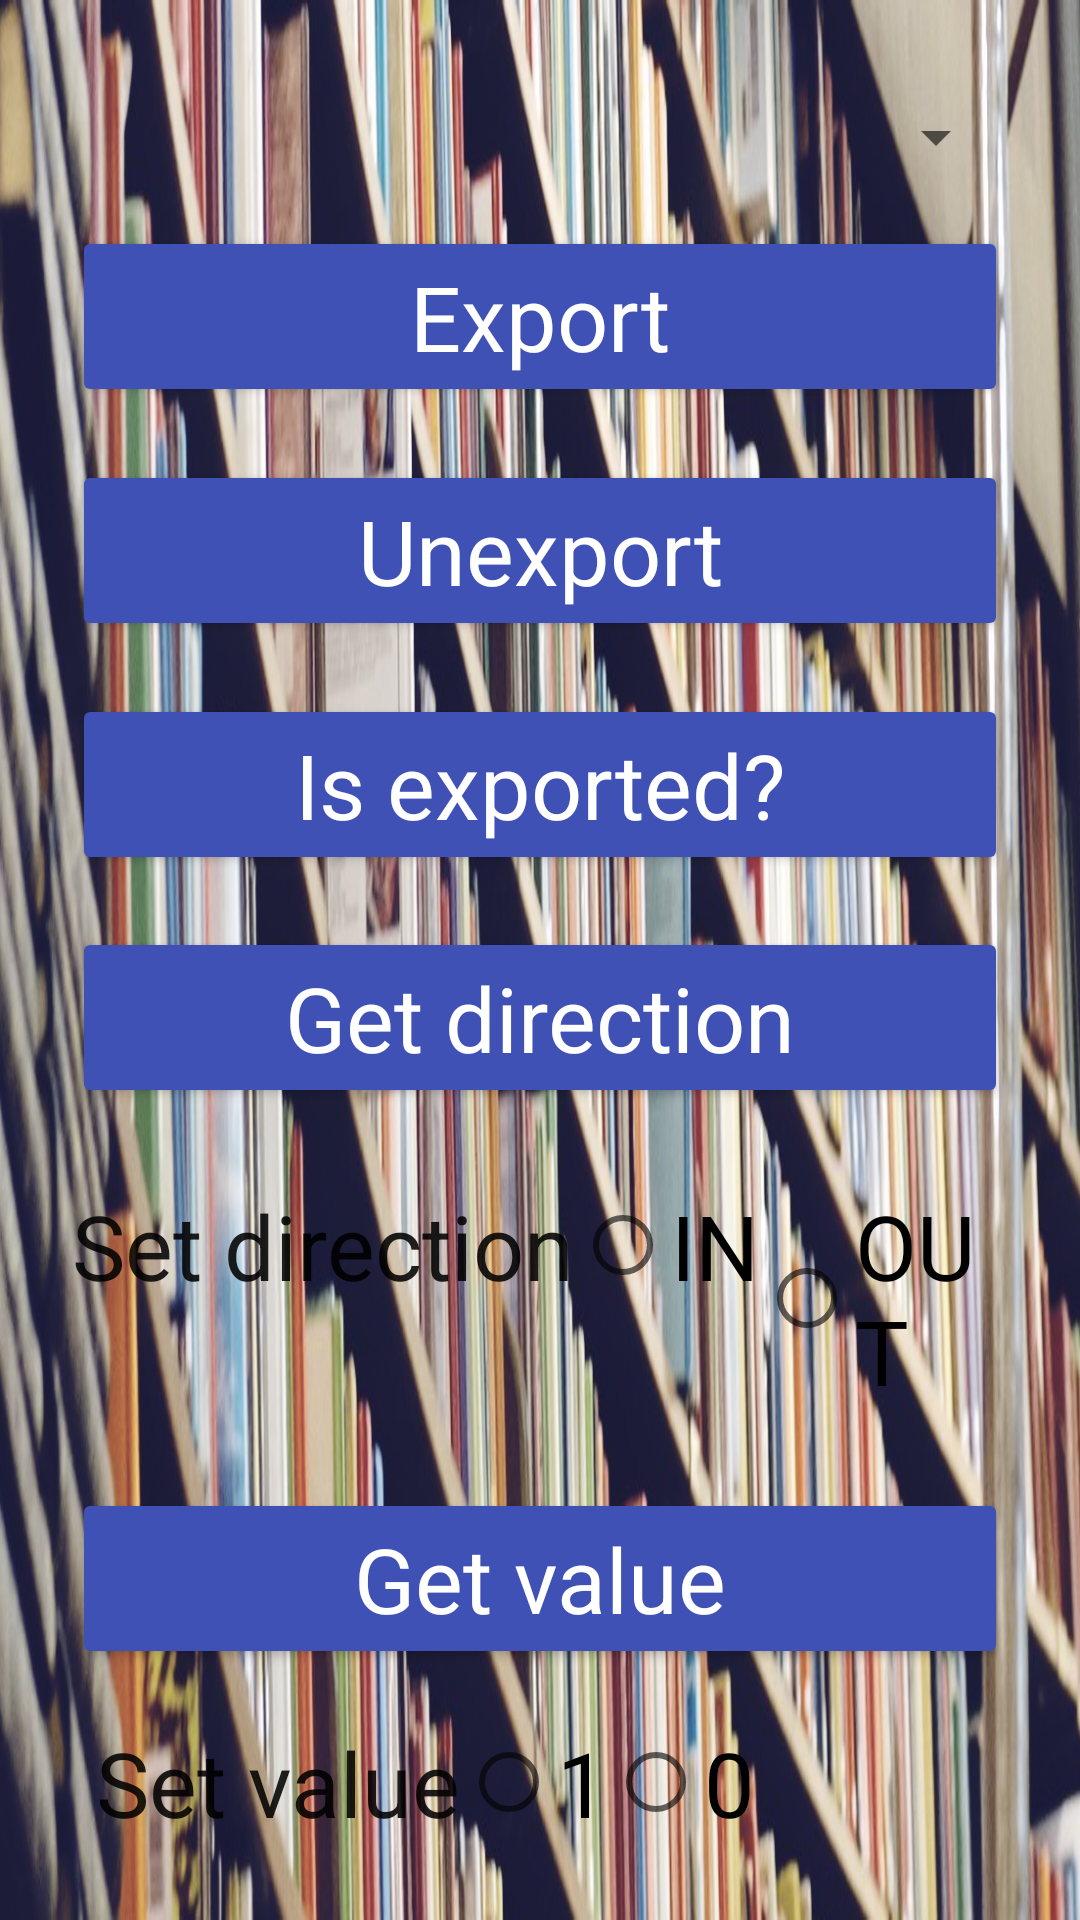

This screen was rendered from an Android layout file. Write that file and the resources it references.
<!-- AndroidManifest.xml: application theme AppTheme -->
<!-- res/layout/activity_select_gpio.xml -->
<?xml version="1.0" encoding="utf-8"?>
<android.support.constraint.ConstraintLayout xmlns:android="http://schemas.android.com/apk/res/android"
    xmlns:app="http://schemas.android.com/apk/res-auto"
    xmlns:tools="http://schemas.android.com/tools"
    android:layout_width="match_parent"
    android:layout_height="match_parent"
    android:padding="16dp">


    <Spinner
        android:id="@+id/selectGpioSpinner"
        android:layout_width="0dp"
        android:layout_height="wrap_content"
        android:layout_marginBottom="8dp"
        android:layout_marginEnd="8dp"
        android:layout_marginStart="8dp"
        android:layout_marginTop="8dp"
        android:text="@string/select_gpio"
        app:layout_constraintBottom_toTopOf="@+id/exportBtn"
        app:layout_constraintEnd_toEndOf="@+id/setDirectionRadio"
        app:layout_constraintStart_toStartOf="@+id/setDirectionRadio"
        app:layout_constraintTop_toTopOf="parent" />

    <Button
        android:id="@+id/exportBtn"
        android:layout_width="0dp"
        android:layout_height="wrap_content"
        android:layout_marginBottom="8dp"
        android:layout_marginEnd="8dp"
        android:layout_marginStart="8dp"
        android:onClick="onExportGpio"
        android:text="@string/export"
        app:layout_constraintBottom_toTopOf="@+id/unexportBtn"
        app:layout_constraintEnd_toEndOf="@+id/setDirectionRadio"
        app:layout_constraintStart_toStartOf="@+id/setDirectionRadio"
        app:layout_constraintTop_toBottomOf="@+id/selectGpioSpinner" />

    <Button
        android:id="@+id/unexportBtn"
        android:layout_width="0dp"
        android:layout_height="wrap_content"
        android:layout_marginBottom="8dp"
        android:layout_marginEnd="8dp"
        android:layout_marginStart="8dp"
        android:onClick="onUnexportGpio"
        android:text="@string/unexport"
        app:layout_constraintBottom_toTopOf="@+id/isExportedBtn"
        app:layout_constraintEnd_toEndOf="@+id/setDirectionRadio"
        app:layout_constraintStart_toStartOf="@+id/setDirectionRadio"
        app:layout_constraintTop_toBottomOf="@+id/exportBtn" />

    <Button
        android:id="@+id/isExportedBtn"
        android:layout_width="0dp"
        android:layout_height="wrap_content"
        android:layout_marginBottom="8dp"
        android:layout_marginEnd="8dp"
        android:layout_marginStart="8dp"
        android:onClick="isExported"
        android:text="@string/is_exported"
        app:layout_constraintBottom_toTopOf="@+id/getDirectionBtn"
        app:layout_constraintEnd_toEndOf="@+id/setDirectionRadio"
        app:layout_constraintStart_toStartOf="@+id/setDirectionRadio"
        app:layout_constraintTop_toBottomOf="@+id/unexportBtn" />

    <Button
        android:id="@+id/getDirectionBtn"
        android:layout_width="0dp"
        android:layout_height="wrap_content"
        android:layout_marginBottom="8dp"
        android:layout_marginEnd="8dp"
        android:layout_marginStart="8dp"
        android:onClick="getDirection"
        android:text="@string/get_direction"
        app:layout_constraintBottom_toTopOf="@+id/setDirectionRadio"
        app:layout_constraintEnd_toEndOf="@+id/setDirectionRadio"
        app:layout_constraintStart_toStartOf="@+id/setDirectionRadio"
        app:layout_constraintTop_toBottomOf="@+id/isExportedBtn" />

    <RadioGroup
        android:id="@+id/setDirectionRadio"
        android:layout_width="wrap_content"
        android:layout_height="wrap_content"
        android:layout_marginBottom="8dp"
        android:layout_marginEnd="8dp"
        android:layout_marginStart="8dp"
        android:orientation="horizontal"
        android:padding="8dp"
        app:layout_constraintBottom_toTopOf="@+id/getValueBtn"
        app:layout_constraintEnd_toEndOf="parent"
        app:layout_constraintHorizontal_bias="0.5"
        app:layout_constraintStart_toStartOf="parent"
        app:layout_constraintTop_toBottomOf="@+id/getDirectionBtn">

        <TextView
            android:id="@+id/tvDirection"
            android:layout_width="wrap_content"
            android:layout_height="wrap_content"
            android:text="@string/set_direction" />

        <RadioButton
            android:id="@+id/in_direction"
            android:layout_width="wrap_content"
            android:layout_height="wrap_content"
            android:text="@string/in_direction" />

        <RadioButton
            android:id="@+id/out_direction"
            android:layout_width="wrap_content"
            android:layout_height="wrap_content"
            android:text="@string/out_direction" />

    </RadioGroup>


    <Button
        android:id="@+id/getValueBtn"
        android:layout_width="0dp"
        android:layout_height="wrap_content"
        android:layout_marginBottom="8dp"
        android:layout_marginEnd="8dp"
        android:layout_marginStart="8dp"
        android:onClick="getValue"
        android:text="@string/get_value"
        app:layout_constraintBottom_toTopOf="@+id/setValueRadio"
        app:layout_constraintEnd_toEndOf="@+id/setDirectionRadio"
        app:layout_constraintStart_toStartOf="@+id/setDirectionRadio"
        app:layout_constraintTop_toBottomOf="@+id/setDirectionRadio" />

    <RadioGroup
        android:id="@+id/setValueRadio"
        android:layout_width="0dp"
        android:layout_height="wrap_content"
        android:layout_marginEnd="8dp"
        android:layout_marginStart="8dp"
        android:orientation="horizontal"
        android:singleLine="true"
        app:layout_constraintBottom_toBottomOf="parent"
        app:layout_constraintEnd_toEndOf="@+id/getValueBtn"
        app:layout_constraintStart_toStartOf="@+id/getValueBtn"
        app:layout_constraintTop_toBottomOf="@+id/getValueBtn">

        <TextView
            android:id="@+id/tvValue"
            android:layout_width="wrap_content"
            android:layout_height="wrap_content"
            android:text="@string/set_value" />

        <RadioButton
            android:id="@+id/one_value"
            android:layout_width="wrap_content"
            android:layout_height="wrap_content"
            android:text="@string/one_value" />

        <RadioButton
            android:id="@+id/zero_value"
            android:layout_width="wrap_content"
            android:layout_height="wrap_content"
            android:text="@string/zero_value" />

    </RadioGroup>


</android.support.constraint.ConstraintLayout>
<!-- resources referenced by this layout -->
<resources>
  <string name="export">Export</string>
  <string name="get_direction">Get direction</string>
  <string name="get_value">Get value</string>
  <string name="in_direction">IN</string>
  <string name="is_exported">Is exported?</string>
  <string name="one_value">1</string>
  <string name="out_direction">OUT</string>
  <string name="select_gpio">Select this GPIO</string>
  <string name="set_direction">Set direction</string>
  <string name="set_value">Set value</string>
  <string name="unexport">Unexport</string>
  <string name="zero_value">0</string>
  <style name="AppTheme" parent="Theme.AppCompat.Light.NoActionBar">
          
          <item name="colorPrimary">@color/colorPrimary</item>
          <item name="colorPrimaryDark">@color/colorPrimaryDark</item>
          <item name="colorAccent">@color/colorPrimary</item>
          <item name="android:textViewStyle">@style/CustomTextView</item>
          <item name="android:editTextStyle">@style/CustomEditText</item>
          <item name="android:radioButtonStyle">@style/CustomRadioButton</item>
          
          <item name="android:buttonStyle">@style/CustomButton</item>
          <item name="android:spinnerItemStyle">@style/CustomSpinnerItem</item>
          <item name="android:windowBackground">@drawable/background_gpio</item>
      </style>
  <color name="colorPrimary">#3F51B5</color>
  <color name="colorPrimaryDark">#303F9F</color>
  <style name="CustomTextView" parent="android:style/Widget.TextView">
          <item name="android:textSize">30sp</item>
          <item name="android:textAppearance">?android:attr/textAppearanceLarge</item>
      </style>
  <style name="CustomEditText" parent="android:style/Widget.EditText">
          <item name="android:textSize">30sp</item>
          <item name="android:textAppearance">?android:attr/textAppearanceLarge</item>
      </style>
  <style name="CustomRadioButton" parent="android:style/Widget.CompoundButton.RadioButton">
          <item name="android:textSize">30sp</item>
          <item name="android:textAppearance">?android:attr/textAppearanceLarge</item>
      </style>
  <style name="CustomButton" parent="Widget.AppCompat.Button.Colored">
          <item name="android:textSize">30sp</item>
          <item name="android:textAppearance">?android:attr/textAppearanceLargeInverse</item>
      </style>
  <style name="CustomSpinnerItem" parent="android:style/Widget.TextView.SpinnerItem">
          <item name="android:textSize">30sp</item>
          <item name="android:textAppearance">?android:attr/textAppearanceLargeInverse</item>
      </style>
  <!-- drawable background_gpio: png bitmap (drawable, 873572 bytes) -->
</resources>
